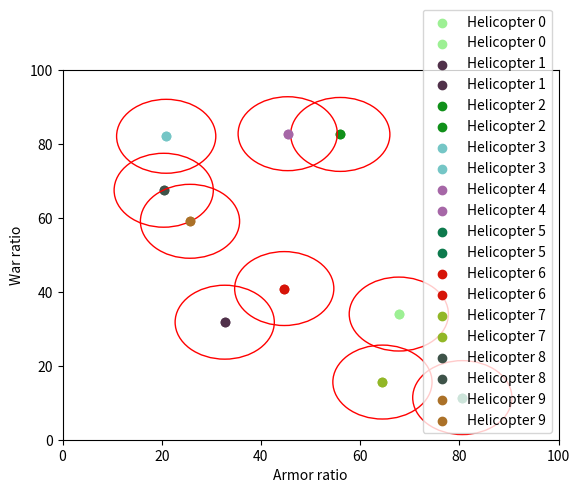

Here is the Python script that generated this plot:
import math
import random
import matplotlib.pyplot as plt
from scipy.spatial import distance


class Helicopter:
    """This is a helicopter"""

    def __init__(self, speed: float, armor: float, life: float,
                 damage: float, capacity: float, rapidity: float):
        """We init by creating init fields with parameters"""

        # Damage options - damage
        self.damage = damage
        self.capacity = capacity
        self.rapidity = rapidity

        # Armor options - armor
        self.speed = speed
        self.armor = armor
        self.life = life

        self.points = 0

    def access_armor(self):
        """This function access armor of helicopter"""

        access = self.speed * armor['speed'] + self.armor * armor['armor'] + self.life * armor['life']

        return access

    def access_war(self):
        """This function access damage of helicopter"""

        access = self.damage * war['damage'] + self.capacity * war['capacity'] + self.rapidity * war['rapidity']

        return access


# This parameter is for calculating of life after which the helicopter considered to be fall down
repair_rate = 0.1

# This is for accessing the damage
war = {
    'damage': 0.7,
    'capacity': 0.2,
    'rapidity': 0.1
}

# This is for accessing the armor
armor = {
    'speed': 0.1,
    'armor': 0.2,
    'life': 0.7
}

# This is for repair and refill the capacity
price = {
    'repair': 10,
    'fill': 100
}

# This is for reward
reward = {
    'kill': 2,
    'win': 1,
    'noone': 1
}


def access_distance(h1: Helicopter, h2: Helicopter):
    """This function calculates difference between helicopters"""

    x_1 = h1.access_armor()
    x_2 = h2.access_armor()

    y_1 = h1.access_war()
    y_2 = h2.access_war()

    distance = math.sqrt((x_2 - x_1)*(x_2 - x_1) + (y_2 - y_1)*(y_2 - y_1))

    return distance


def access_similarity(d: float, d_max: float):
    """We compare similarity between helicopters"""

    if d <= d_max:
        return True
    else:
        return False


def print_stats(h: Helicopter):
    """This function prints helicopter stats"""

    print('Armor stats:\nSpeed: {}\nArmor: {}\nLife: {}'.format(
        h.speed, h.armor, h.life))
    print('War stats:\nDamage: {}\nCapacity: {}\nRapidity: {}'.format(
        h.damage, h.capacity, h.rapidity))
    print('Helicopter armor usability: {}; war usability: {}\n'.format(h.access_armor(), h.access_war()))


def play_battle(h1: Helicopter, h2: Helicopter, num_1: int, num_2: int, repair_rate: float):
    """This function plays round by round the battle"""

    # Repair ratio
    r1 = h1.access_armor()*repair_rate
    r2 = h2.access_armor()*repair_rate

    # Life ratio
    l1 = h1.access_armor()
    l2 = h2.access_armor()

    # Ammo ratio
    c1 = h1.capacity
    c2 = h2.capacity

    # Damage ratio
    d1 = h1.access_war()
    d2 = h2.access_war()

    print('!!!!!!FIGHT!!!!!!FIGHT!!!!!!FIGHT!!!!!\n')
    print('Helicopter {} VS Helicopter {}\n'.format(num_1, num_2))

    while True:

        # We choose who fire first
        choice = random.randint(0, 100)

        if c1 < 1 or c2 < 1:
            print('Ammunition is ended: no one wins!!!!!')
            h1.points += reward['noone']
            h2.points += reward['noone']
            break

        if abs(choice-h1.rapidity) < abs(choice-h2.rapidity):
            print('Helicopter {} fires:'.format(num_1))

            # We decide whether helicopter miss
            hit = random.randint(0, 1)

            if hit == 0:
                print('Helicopter {} miss!!!'.format(num_1))
            else:
                print('Helicopter {} succeed!!!'.format(num_1))

            l2 -= hit * d1
            c1 -= 1

            if l2 <= 0:
                l2 = 0
                print('Helicopter {} killed\n'.format(num_2))
                print('!!!!!!!!!!!!!!!!!!!')
                print('Helicopter {} wins!!!'.format(num_1))
                print('Helicopter {} gets {} points'.format(num_1, reward['kill']))
                h1.points += reward['kill']
                break

            elif l2 <= r2:
                print('Helicopter {} fall down\n'.format(num_2))
                print('!!!!!!!!!!!!!!!!!!!')
                print('Helicopter {} wins!!!'.format(num_1))
                print('Helicopter {} gets {} points'.format(num_1, reward['win']))
                h1.points += reward['win']
                l2 = 0
                break

            else:
                print('Helicopter {} survived: life left: {};  ammo left: {}'.format(num_2, l2, c2))

        else:
            print('Helicopter {} fires:'.format(num_2))

            # We decide whether helicopter miss
            hit = random.randint(0, 1)

            if hit == 0:
                print('Helicopter {} miss!!!'.format(num_2))
            else:
                print('Helicopter {} succeed!!!'.format(num_2))

            l1 -= hit * d2
            c2 -= 1

            if l1 <= 0:
                print('Helicopter {} killed\n'.format(num_1))
                print('!!!!!!!!!!!!!!!!!!!')
                print('Helicopter {} wins!!!'.format(num_2))
                print('Helicopter {} gets {} points'.format(num_2, reward['kill']))
                l1 = 0
                h2.points += reward['kill']
                break

            elif l1 <= r1:
                print('Helicopter {} fall down\n'.format(num_1))
                print('!!!!!!!!!!!!!!!!!!!')
                print('Helicopter {} wins!!!'.format(num_2))
                print('Helicopter {} gets {} points'.format(num_2, reward['win']))
                h2.points += reward['win']
                l1 = 0
                break

            else:
                print('Helicopter {} survived: life left: {}; ammo left: {}'.format(num_1, l1, c1))

    print('==================================================================')
    print('Helicopter {}:\nprice for refilling ammo: {}\nprice for repairing: {}\n'.format(num_1,
            (h1.capacity-c1)*price['fill'], round(abs(h1.life-l1*armor['life'])*price['repair'])))
    print('Helicopter {}:\nprice for refilling ammo: {}\nprice for repairing: {}'.format(num_2,
            (h2.capacity-c2)*price['fill'], round(abs(h2.life-l2*armor['life'])*price['repair'])))

    h1.life = l1 * armor['life']
    h2.life = l2 * armor['life']


def create_helicopters(helicopter_num: int):
    """This function creates helicopters"""

    helicopters = list()

    for i in range(helicopter_num):
        h = Helicopter(speed=random.randint(1, 100), armor=random.randint(1, 100),
                       life=random.randint(1, 100), rapidity=random.randint(1, 100),
                       damage=random.randint(1, 100), capacity=random.randint(1, 100))

        helicopters.append(h)

    return helicopters


def color():
    """This function provides colors for plot"""

    r = random.random()
    b = random.random()
    g = random.random()

    return r, g, b


# number of helicopters
helicopters_num = 10

# parameter of similarity
distance_max = 10

# We create helicopters
helicopters = create_helicopters(helicopters_num)

# We choose battle: 1x1 or all against all
deathmatch = True

# We print all helicopters stats
for i in range(helicopters_num):
    print('========== Helicopter {} stats:'.format(i))
    print_stats(helicopters[i])

# We find integral parameters of helicopters
coords = list()

for i in range(helicopters_num):

    point = (helicopters[i].access_armor(), helicopters[i].access_war())

    coords.append(point)

# We find similarity
dist = distance.cdist(coords, coords, 'euclidean')

print('===== Comparing the helicopters =====\n')

for i in range(helicopters_num):
    for j in range(helicopters_num):

        if i < j:
            if access_similarity(dist[i][j], distance_max):
                print('Helicopters {} and {} are similar'.format(i, j))
            else:
                print('Helicopters {} and {} are different'.format(i, j))

# We plot helicopters transport usability VS war usability
x_list = list()
y_list = list()

for i in range(helicopters_num):

    x_list.append(coords[i][0])
    y_list.append(coords[i][1])

num = 0

fig, ax = plt.subplots()

for x, y in zip(x_list, y_list):

    sc = plt.scatter(x, y, color=color(), label='Helicopter {}'.format(num))
    sr = plt.Circle((x, y), distance_max, color='r', fill=False)
    num += 1

    ax.add_artist(sc)
    ax.add_artist(sr)

plt.axis([0, 100, 0, 100])
plt.xlabel('Armor ratio')
plt.ylabel('War ratio')
plt.legend()
plt.show()


# We play single battle between random helicopters

if not deathmatch:
    while True:
        num_1 = random.randint(0, helicopters_num - 1)
        num_2 = random.randint(0, helicopters_num - 1)

        if num_1 != num_2:
            play_battle(helicopters[num_1], helicopters[num_2], num_1, num_2, repair_rate)
            break

else:
    count_rounds = 0

    while True:

        # We check who survived
        life = list()

        for i in range(helicopters_num):
            life.append(helicopters[i].life)

        count = 0

        for i in life:
            if i > 1:
                count += 1

        # We choose winner
        if count == 1:

            for index, value in enumerate(life):
                if value > 1:
                    count = index
                    break

            print('\n\n\n======= !!!!!! Helicopter {} Wins Deathmatch !!!!! =======\n'.format(count))

            print('Score table:\n')

            for i in range(helicopters_num):
                print('Helicopter {} score: {}'.format(i, helicopters[i].points))

            break

        life.clear()

        while True:
            num_1 = random.randint(0, helicopters_num-1)
            num_2 = random.randint(0, helicopters_num-1)

            if (num_1 != num_2) and (helicopters[num_1].life != 0) and (helicopters[num_2].life != 0):
                count_rounds += 1
                print('\n!!! ROUND {} FIGHT !!! '.format(count_rounds))
                play_battle(helicopters[num_1], helicopters[num_2], num_1, num_2, repair_rate)
                break

